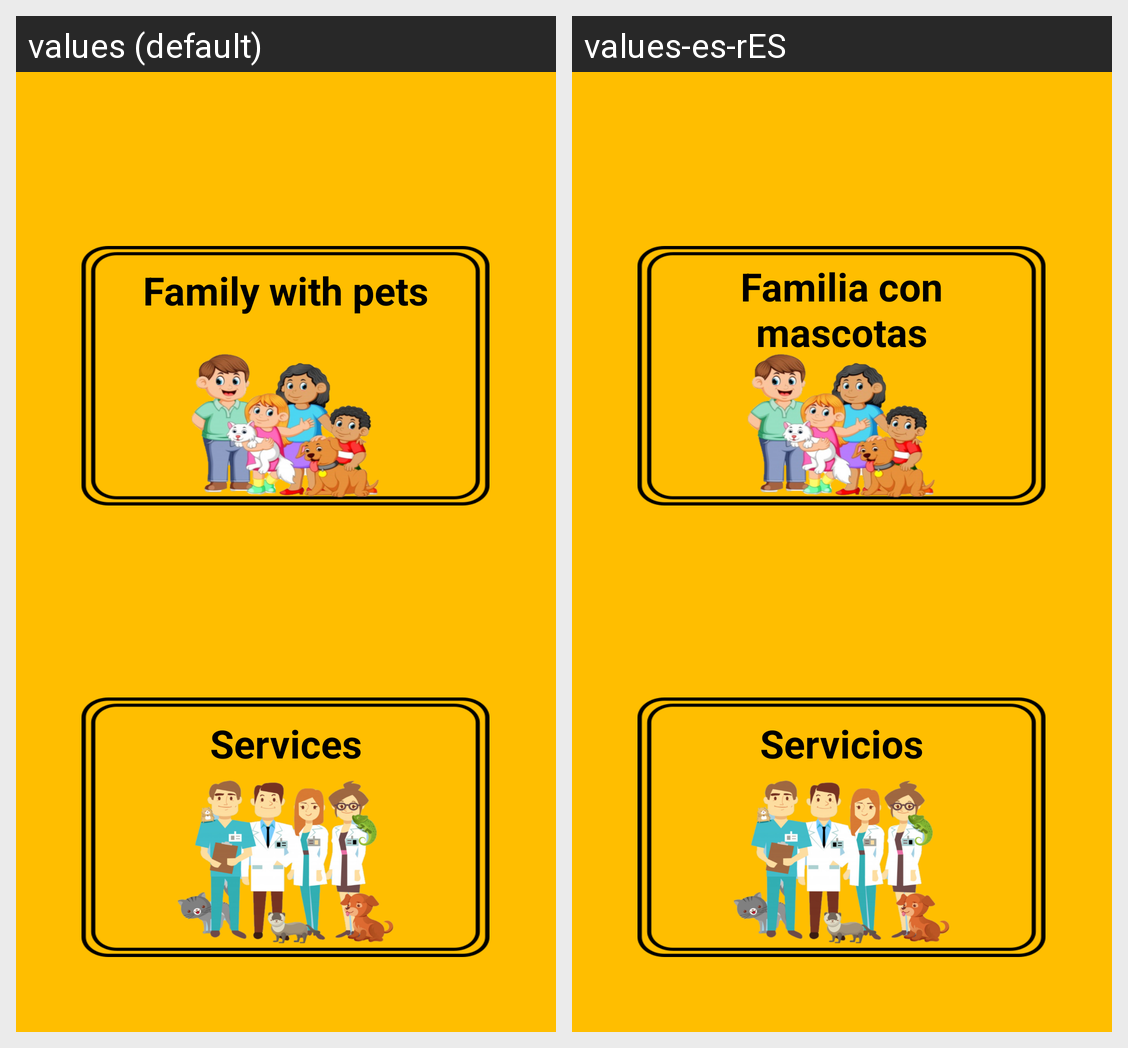

Translations of the strings shown on this Android screen, per locale in the grid:
Android screen res/layout/activity_new_user.xml rendered under 2 locales, left to right: values (default), values-es-rES. Device: Nexus 5 (rendered at 1080×1920; each locale shown at half size, 540×960, under a caption strip naming it); theme AppTheme.
Strings drawn on this screen, with the default value and each locale's value (text and hints the layout hard-codes, and strings that could not be matched under every locale, appear in the picture but are not listed):

familyuser
  values: Family with pets
  values-es-rES: Familia con mascotas

serv
  values: Services
  values-es-rES: Servicios
